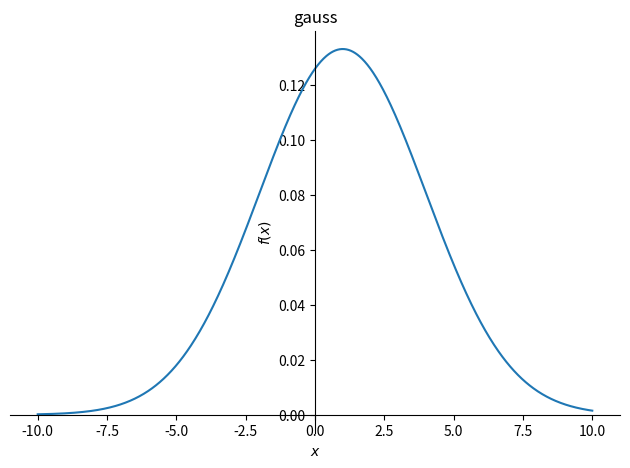
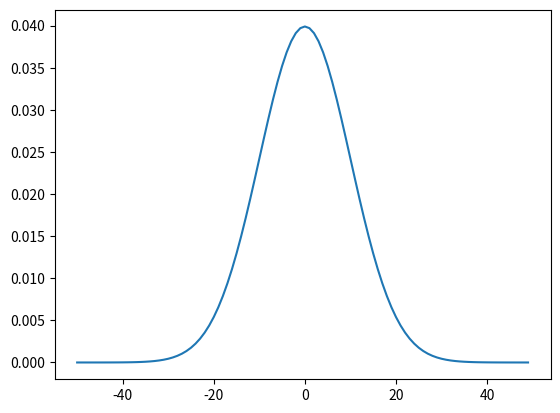

Recreate these plots in Python, in order.
import sympy
from sympy import Symbol
from sympy import pprint
import sympy as sym
import sympy.plotting as syp
import sympy as sy
import matplotlib.pyplot as plt

sigma = Symbol('sigma')
mu = Symbol('mu')
x = Symbol('x')
part_1 = 1/(sym.sqrt(2*sym.pi*sigma*sigma))
part_2 = sym.exp(-1*((x-mu)**2)/(2*sigma**2))
my_gauss_function = part_1*part_2
print(pprint(my_gauss_function))

print(syp.plot(my_gauss_function.subs({mu:1,sigma:3}), (x, -10, 10), title='gauss'))

x_values = []
y_values = []
for value in range(-50,50):
    y = my_gauss_function.subs({mu:0,sigma:10,x:value}).evalf()
    y_values.append(y)
    x_values.append(value)
    print(value,y)

plt.plot(x_values,y_values)
